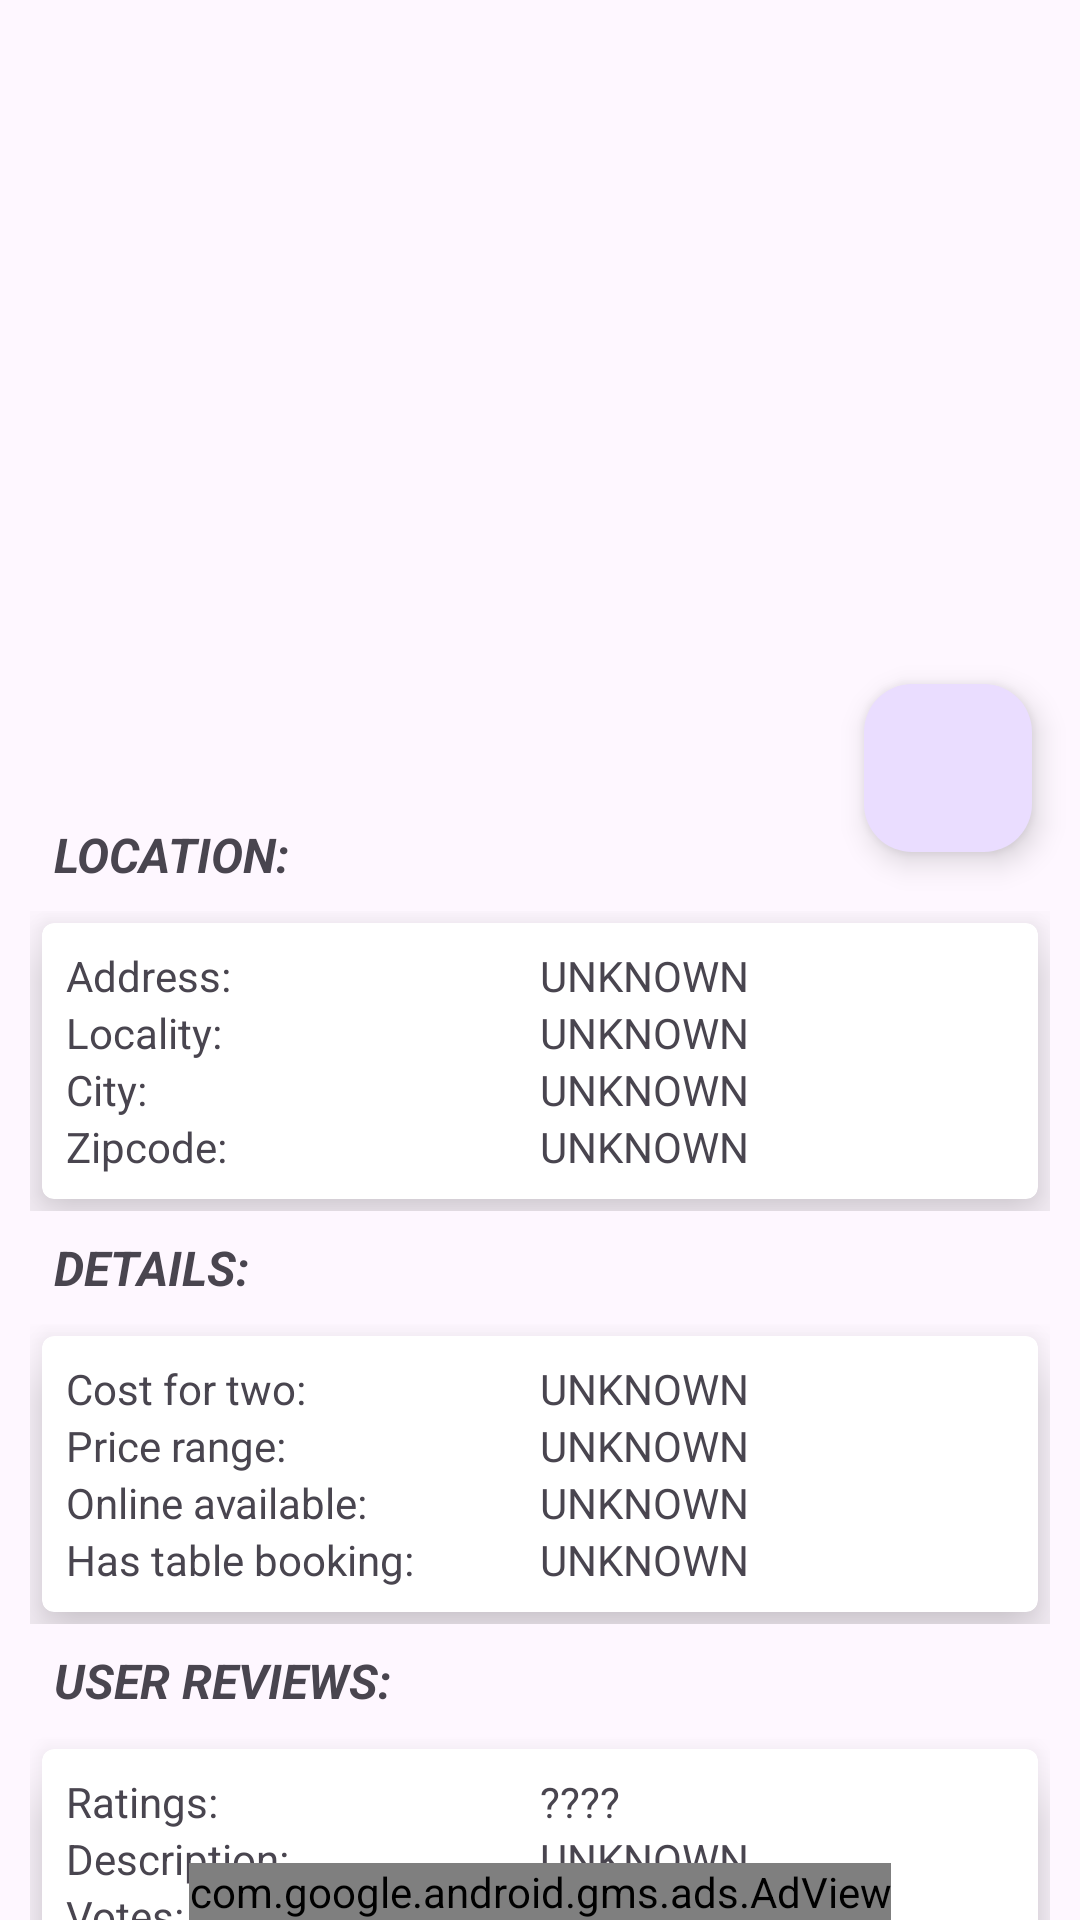

The Android layout XML behind this screen, and the referenced resources:
<!-- AndroidManifest.xml: activity theme AppTheme -->
<!-- res/layout/activity_detail.xml -->
<?xml version="1.0" encoding="utf-8"?>
<RelativeLayout
    xmlns:ads="http://schemas.android.com/apk/res-auto"
    xmlns:android="http://schemas.android.com/apk/res/android"
xmlns:app="http://schemas.android.com/apk/res-auto"
    android:layout_height="match_parent"
    android:layout_width="match_parent">

    <android.support.design.widget.CoordinatorLayout
        android:orientation="vertical"
        android:layout_width="match_parent"
        android:id="@+id/detail_fragment_coordinateLayout"
        android:layout_height="match_parent"
        android:fitsSystemWindows="true">
        <android.support.design.widget.AppBarLayout
            android:id="@+id/appbar_details_layout"
            android:layout_width="match_parent"
            android:layout_height="@dimen/detail_backdrop_height"
            android:fitsSystemWindows="true"
            android:theme="@style/ThemeOverlay.AppCompat.Dark.ActionBar">

            <android.support.design.widget.CollapsingToolbarLayout
                android:id="@+id/collapsing_toolbar"
                android:layout_width="match_parent"
                android:layout_height="match_parent"
                android:fitsSystemWindows="true"
                app:contentScrim="?attr/colorPrimary"
                app:expandedTitleMarginEnd="64dp"
                app:expandedTitleMarginStart="48dp"
                app:layout_scrollFlags="scroll|exitUntilCollapsed">

                <ImageView
                    android:id="@+id/backdrop"
                    android:layout_width="match_parent"
                    android:layout_height="match_parent"
                    android:fitsSystemWindows="true"
                    android:scaleType="centerCrop"
                    app:layout_collapseMode="parallax"
                    android:contentDescription="@string/no_network_connection"/>

                <android.support.v7.widget.Toolbar
                    android:id="@+id/toolbar_details_activity"
                    android:layout_width="match_parent"
                    android:layout_height="?attr/actionBarSize"
                    app:layout_collapseMode="pin"
                    app:popupTheme="@style/ThemeOverlay.AppCompat.Light" />

            </android.support.design.widget.CollapsingToolbarLayout>

        </android.support.design.widget.AppBarLayout>

        <android.support.v4.widget.NestedScrollView
            android:layout_width="match_parent"
            android:layout_height="match_parent"
            app:layout_behavior="@string/appbar_scrolling_view_behavior">

            <RelativeLayout
                android:layout_width="match_parent"
                android:layout_height="match_parent">

                <LinearLayout
                    android:id="@+id/outer_linear_layout"
                    android:orientation="vertical"
                    android:layout_width="match_parent"
                    android:layout_height="match_parent"
                    android:padding="10dip">

                    <TextView
                        android:layout_width="wrap_content"
                        android:layout_height="wrap_content"
                        android:text="@string/location"
                        android:textStyle="bold|italic"
                        android:textSize="@dimen/unit4"
                        android:padding="@dimen/unit2"/>

                    <include
                        layout="@layout/fragment_location"
                        android:layout_width="match_parent"
                        android:layout_height="wrap_content" />


                    <TextView
                        android:layout_width="wrap_content"
                        android:layout_height="wrap_content"
                        android:text="@string/details"
                        android:textStyle="bold|italic"
                        android:textSize="@dimen/unit4"
                        android:padding="@dimen/unit2"/>

                    <include
                        layout="@layout/fragment_detail"
                        android:layout_width="match_parent"
                        android:layout_height="wrap_content" />


                    <TextView
                        android:layout_width="wrap_content"
                        android:layout_height="wrap_content"
                        android:text="@string/user_reviews"
                        android:textStyle="bold|italic"
                        android:textSize="@dimen/unit4"
                        android:padding="@dimen/unit2"/>

                    <include
                        layout="@layout/fragment_reviews"
                        android:layout_width="match_parent"
                        android:layout_height="wrap_content" />

                </LinearLayout>



            </RelativeLayout>


        </android.support.v4.widget.NestedScrollView>

        <android.support.design.widget.FloatingActionButton
            android:id="@+id/fab_fav"
            android:layout_width="wrap_content"
            android:layout_height="wrap_content"
            android:layout_margin="16dp"
            android:clickable="true"
            android:scaleType="center"
            android:src="@drawable/favorite_added"
            app:fabSize="normal"
            android:contentDescription="@string/Add_to_to_visit"
            app:layout_anchor="@id/appbar_details_layout"
            app:layout_anchorGravity="bottom|right|end"/>

    </android.support.design.widget.CoordinatorLayout>

    <com.google.android.gms.ads.AdView
        android:id="@+id/adView"
        android:layout_width="wrap_content"
        android:layout_height="wrap_content"
        android:layout_alignParentBottom="true"
        android:layout_centerHorizontal="true"
        ads:adSize="BANNER"
        ads:adUnitId="@string/admob_ad_id" />

</RelativeLayout>
<!-- res/layout/fragment_location.xml (included above) -->
<?xml version="1.0" encoding="utf-8"?>
<LinearLayout xmlns:android="http://schemas.android.com/apk/res/android"
    xmlns:card_view="http://schemas.android.com/apk/res-auto"
    android:orientation="vertical"
    android:layout_width="match_parent"
    android:layout_height="match_parent">

    <android.support.v7.widget.CardView xmlns:android="http://schemas.android.com/apk/res/android"
        android:layout_width="match_parent"
        android:layout_height="wrap_content"
        android:layout_margin="@dimen/unit1"
        android:foreground="?android:attr/selectableItemBackground"
        card_view:cardCornerRadius="@dimen/unit1"
        card_view:cardElevation="@dimen/unit3">

        <LinearLayout
            android:layout_width="match_parent"
            android:layout_height="wrap_content"
            android:orientation="vertical"
            android:padding="@dimen/unit2">

            <LinearLayout
                android:layout_width="match_parent"
                android:layout_height="wrap_content"
                android:orientation="horizontal"
                android:weightSum="2">

                <TextView
                    android:layout_width="match_parent"
                    android:layout_height="wrap_content"
                    android:text="@string/address"
                    android:layout_weight="1"/>

                <TextView
                    android:layout_width="match_parent"
                    android:layout_height="wrap_content"
                    android:id="@+id/address"
                    android:text="@string/unknown"
                    android:layout_weight="1"/>
            </LinearLayout>


            <LinearLayout
                android:layout_width="match_parent"
                android:layout_height="wrap_content"
                android:orientation="horizontal"
                android:weightSum="2">
                <TextView
                    android:layout_width="match_parent"
                    android:layout_height="wrap_content"
                    android:text="@string/locality"
                    android:layout_weight="1"/>
                <TextView
                    android:layout_width="match_parent"
                    android:layout_height="wrap_content"
                    android:id="@+id/locality"
                    android:text="@string/unknown"
                    android:layout_weight="1"/>

            </LinearLayout>

            <LinearLayout
                android:layout_width="match_parent"
                android:layout_height="wrap_content"
                android:orientation="horizontal"
                android:weightSum="2">
                <TextView
                    android:layout_width="match_parent"
                    android:layout_height="wrap_content"
                    android:text="@string/city"
                    android:layout_weight="1"/>

                <TextView
                    android:layout_width="match_parent"
                    android:layout_height="wrap_content"
                    android:id="@+id/city"
                    android:text="@string/unknown"
                    android:layout_weight="1"/>

            </LinearLayout>



            <LinearLayout
                android:layout_width="match_parent"
                android:layout_height="wrap_content"
                android:orientation="horizontal"
                android:weightSum="2">

                <TextView
                    android:layout_width="match_parent"
                    android:layout_height="wrap_content"
                    android:text="@string/zipcode"
                    android:layout_weight="1"/>

                <TextView
                    android:layout_width="match_parent"
                    android:layout_height="wrap_content"
                    android:id="@+id/zipcode"
                    android:text="@string/unknown"
                    android:layout_weight="1"/>
            </LinearLayout>


        </LinearLayout>

    </android.support.v7.widget.CardView>


</LinearLayout>
<!-- res/layout/fragment_detail.xml (included above) -->
<?xml version="1.0" encoding="utf-8"?>
<RelativeLayout xmlns:android="http://schemas.android.com/apk/res/android"
    xmlns:card_view="http://schemas.android.com/apk/res-auto"
    android:layout_width="match_parent"
    android:layout_height="match_parent">

    <android.support.v7.widget.CardView xmlns:android="http://schemas.android.com/apk/res/android"
        android:layout_width="match_parent"
        android:layout_height="wrap_content"
        android:layout_margin="@dimen/unit1"
        android:foreground="?android:attr/selectableItemBackground"
        card_view:cardCornerRadius="@dimen/unit1"
        card_view:cardElevation="@dimen/unit3">

        <LinearLayout
            android:layout_width="match_parent"
            android:layout_height="wrap_content"
            android:orientation="vertical"
            android:padding="@dimen/unit2">

            <LinearLayout
                android:layout_width="match_parent"
                android:layout_height="wrap_content"
                android:orientation="horizontal"
                android:weightSum="2">

                <TextView
                    android:layout_width="match_parent"
                    android:layout_height="wrap_content"
                    android:text="@string/cost_for_two"
                    android:layout_weight="1"/>

                <TextView
                    android:layout_width="match_parent"
                    android:layout_height="wrap_content"
                    android:id="@+id/cost_for_two"
                    android:text="@string/unknown"
                    android:layout_weight="1"/>
            </LinearLayout>

            <LinearLayout
                android:layout_width="match_parent"
                android:layout_height="wrap_content"
                android:orientation="horizontal"
                android:weightSum="2">
                <TextView
                    android:layout_width="match_parent"
                    android:layout_height="wrap_content"
                    android:text="@string/price_range"
                    android:layout_weight="1"/>

                <TextView
                    android:layout_width="match_parent"
                    android:layout_height="wrap_content"
                    android:id="@+id/price_range"
                    android:text="@string/unknown"
                    android:layout_weight="1"/>

            </LinearLayout>



            <LinearLayout
                android:layout_width="match_parent"
                android:layout_height="wrap_content"
                android:orientation="horizontal"
                android:weightSum="2">
                <TextView
                    android:layout_width="match_parent"
                    android:layout_height="wrap_content"
                    android:text="@string/online_available"
                    android:layout_weight="1"/>

                <TextView
                    android:layout_width="match_parent"
                    android:layout_height="wrap_content"
                    android:id="@+id/online_available"
                    android:text="@string/unknown"
                    android:layout_weight="1"/>

            </LinearLayout>


        <LinearLayout
            android:layout_width="match_parent"
            android:layout_height="wrap_content"
            android:orientation="horizontal"
            android:weightSum="2">

            <TextView
                android:layout_width="match_parent"
                android:layout_height="wrap_content"
                android:text="@string/has_table_booking"
                android:layout_weight="1"/>

            <TextView
                android:layout_width="match_parent"
                android:layout_height="wrap_content"
                android:id="@+id/has_table_booking"
                android:text="@string/unknown"
                android:layout_weight="1"/>

            </LinearLayout>

        </LinearLayout>

    </android.support.v7.widget.CardView>

</RelativeLayout>
<!-- res/layout/fragment_reviews.xml (included above) -->
<?xml version="1.0" encoding="utf-8"?>
<LinearLayout xmlns:android="http://schemas.android.com/apk/res/android"
    xmlns:card_view="http://schemas.android.com/apk/res-auto"
    android:orientation="vertical"
    android:layout_width="match_parent"
    android:layout_height="match_parent">

    <android.support.v7.widget.CardView xmlns:android="http://schemas.android.com/apk/res/android"
        android:layout_width="match_parent"
        android:layout_height="wrap_content"
        android:layout_margin="@dimen/unit1"
        android:foreground="?android:attr/selectableItemBackground"
        card_view:cardCornerRadius="@dimen/unit1"
        card_view:cardElevation="@dimen/unit3">

        <LinearLayout
            android:layout_width="match_parent"
            android:layout_height="wrap_content"
            android:orientation="vertical"
            android:padding="@dimen/unit2">

            <LinearLayout
                android:layout_width="match_parent"
                android:layout_height="wrap_content"
                android:orientation="horizontal"
                android:weightSum="2">

                <TextView
                    android:layout_width="match_parent"
                    android:layout_height="wrap_content"
                    android:text="@string/rating"
                    android:layout_weight="1"/>

                <TextView
                    android:layout_width="match_parent"
                    android:layout_height="wrap_content"
                    android:id="@+id/rating"
                    android:text="@string/question_mark"
                    android:layout_weight="1"/>
            </LinearLayout>


            <LinearLayout
                android:layout_width="match_parent"
                android:layout_height="wrap_content"
                android:orientation="horizontal"
                android:weightSum="2">
                <TextView
                    android:layout_width="match_parent"
                    android:layout_height="wrap_content"
                    android:text="@string/describe"
                    android:layout_weight="1"/>
                <TextView
                    android:layout_width="match_parent"
                    android:layout_height="wrap_content"
                    android:id="@+id/describte"
                    android:text="@string/unknown"
                    android:layout_weight="1"/>

            </LinearLayout>

            <LinearLayout
                android:layout_width="match_parent"
                android:layout_height="wrap_content"
                android:orientation="horizontal"
                android:weightSum="2">
                <TextView
                    android:layout_width="match_parent"
                    android:layout_height="wrap_content"
                    android:text="@string/votes"
                    android:layout_weight="1"/>

                <TextView
                    android:layout_width="match_parent"
                    android:layout_height="wrap_content"
                    android:id="@+id/votes"
                    android:text="@string/unknown"
                    android:layout_weight="1"/>

            </LinearLayout>

        </LinearLayout>

    </android.support.v7.widget.CardView>


</LinearLayout>
<!-- resources referenced by this layout -->
<resources>
  <dimen name="detail_backdrop_height">256dp</dimen>
  <dimen name="unit1">4dp</dimen>
  <dimen name="unit2">8dp</dimen>
  <dimen name="unit3">12dp</dimen>
  <dimen name="unit4">16dp</dimen>
  <string name="Add_to_to_visit">Add to visit list</string>
  <string name="address">Address:</string>
  <string name="admob_ad_id" templateMergeStrategy="preserve" translatable="false">insert</string>
  <string name="city">City:</string>
  <string name="cost_for_two">Cost for two:</string>
  <string name="describe">Description:</string>
  <string name="details">DETAILS:</string>
  <string name="has_table_booking">Has table booking:</string>
  <string name="locality">Locality:</string>
  <string name="location">LOCATION:</string>
  <string name="no_network_connection">No network connection</string>
  <string name="online_available">Online available:</string>
  <string name="price_range">Price range:</string>
  <string name="question_mark">\????</string>
  <string name="rating">Ratings:</string>
  <string name="unknown">UNKNOWN</string>
  <string name="user_reviews">USER REVIEWS:</string>
  <string name="votes">Votes:</string>
  <string name="zipcode">Zipcode:</string>
  <style name="AppTheme" parent="Theme.Material3.DayNight.NoActionBar">
          <item name="colorPrimary">@color/colorPrimary</item>
          <item name="colorPrimaryDark">@color/colorPrimaryDark</item>
          <item name="colorAccent">@color/colorAccent</item>
          <item name="android:statusBarColor">@android:color/transparent</item>
          <item name="android:windowDrawsSystemBarBackgrounds">true</item>
      </style>
  <color name="colorPrimary">#FF5722</color>
  <color name="colorPrimaryDark">#E64A19</color>
  <color name="colorAccent">#FFC107</color>
</resources>
